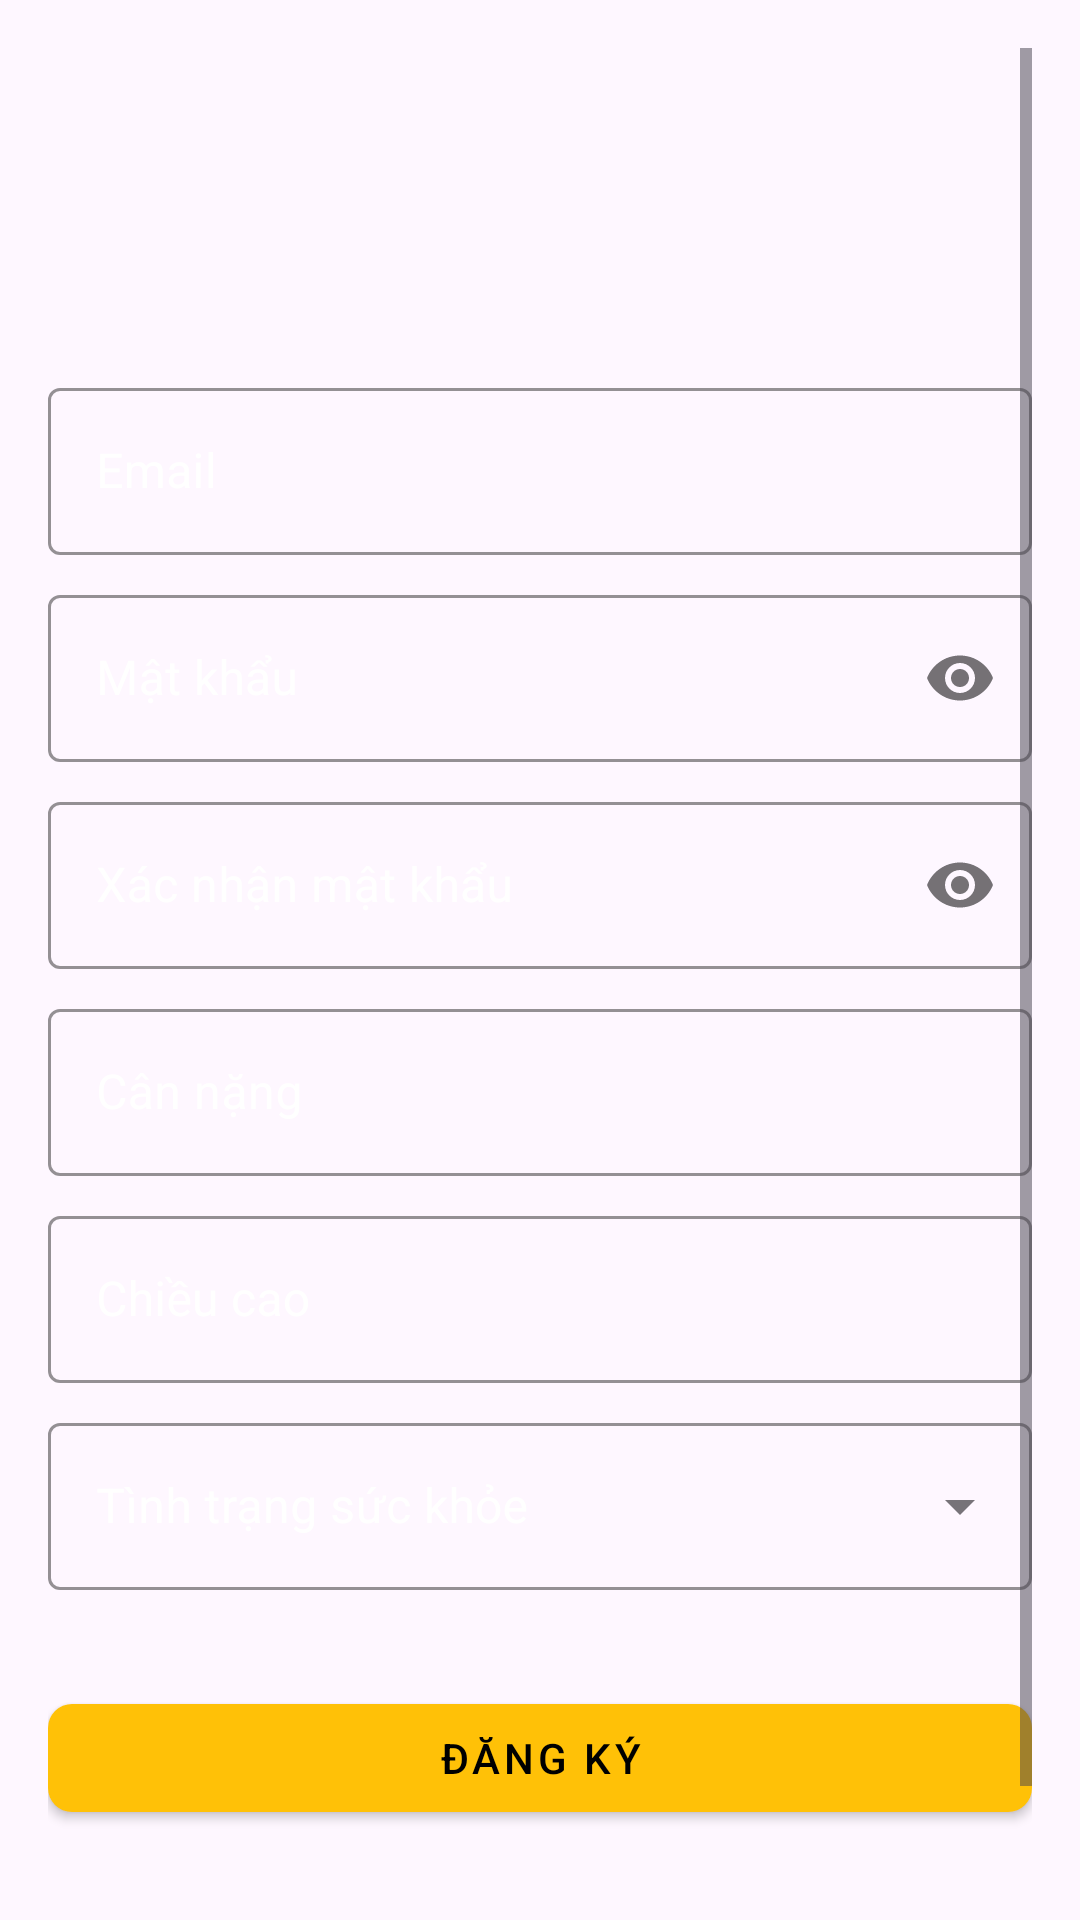

Here is an Android app screen rendered from its layout file. Give the layout XML and the strings, colors and styles it references.
<!-- AndroidManifest.xml: application theme Theme.Waterapp -->
<!-- res/layout/activity_signup.xml -->
<?xml version="1.0" encoding="utf-8"?>
<ScrollView xmlns:android="http://schemas.android.com/apk/res/android"
    xmlns:app="http://schemas.android.com/apk/res-auto"
    android:layout_width="match_parent"
    android:layout_height="match_parent"
    android:padding="16dp"
    android:background="@drawable/background5"
    android:fillViewport="true">

    <LinearLayout
        android:layout_width="match_parent"
        android:layout_height="wrap_content"
        android:gravity="center"
        android:orientation="vertical"
        android:paddingBottom="16dp">

        <ImageView
            android:id="@+id/imageView2"
            android:layout_width="262dp"
            android:layout_height="92dp"
            app:srcCompat="@drawable/ic_menu_icon" />

        <com.google.android.material.textfield.TextInputLayout
            android:id="@+id/emailInputLayout"
            style="@style/Widget.MaterialComponents.TextInputLayout.OutlinedBox"
            android:layout_width="match_parent"
            android:layout_height="wrap_content"
            android:layout_marginTop="16dp"
            android:layout_marginBottom="8dp"
            android:hint="Email"
            app:boxStrokeColor="@android:color/white"
            app:hintTextColor="@android:color/white"
            android:textColorHint="@android:color/white">

            <com.google.android.material.textfield.TextInputEditText
                android:id="@+id/emailInput"
                android:layout_width="match_parent"
                android:layout_height="wrap_content"
                android:inputType="textEmailAddress"
                android:textColor="@android:color/white"
                android:contentDescription="Nhập email của bạn" />
        </com.google.android.material.textfield.TextInputLayout>

        <com.google.android.material.textfield.TextInputLayout
            android:id="@+id/passwordInputLayout"
            style="@style/Widget.MaterialComponents.TextInputLayout.OutlinedBox"
            android:layout_width="match_parent"
            android:layout_height="wrap_content"
            android:layout_marginBottom="8dp"
            android:hint="Mật khẩu"
            app:boxStrokeColor="@android:color/white"
            app:hintTextColor="@android:color/white"
            app:passwordToggleEnabled="true"
            android:textColorHint="@android:color/white">

            <com.google.android.material.textfield.TextInputEditText
                android:id="@+id/passwordInput"
                android:layout_width="match_parent"
                android:layout_height="wrap_content"
                android:inputType="textPassword"
                android:textColor="@android:color/white"
                android:contentDescription="Nhập mật khẩu của bạn" />
        </com.google.android.material.textfield.TextInputLayout>

        <com.google.android.material.textfield.TextInputLayout
            android:id="@+id/confirmPasswordInputLayout"
            style="@style/Widget.MaterialComponents.TextInputLayout.OutlinedBox"
            android:layout_width="match_parent"
            android:layout_height="wrap_content"
            android:layout_marginBottom="8dp"
            android:hint="Xác nhận mật khẩu"
            app:boxStrokeColor="@android:color/white"
            app:hintTextColor="@android:color/white"
            app:passwordToggleEnabled="true"
            android:textColorHint="@android:color/white">

            <com.google.android.material.textfield.TextInputEditText
                android:id="@+id/confirmPasswordInput"
                android:layout_width="match_parent"
                android:layout_height="wrap_content"
                android:inputType="textPassword"
                android:textColor="@android:color/white"
                android:contentDescription="Xác nhận mật khẩu của bạn" />
        </com.google.android.material.textfield.TextInputLayout>

        <com.google.android.material.textfield.TextInputLayout
            android:id="@+id/weightInputLayout"
            style="@style/Widget.MaterialComponents.TextInputLayout.OutlinedBox"
            android:layout_width="match_parent"
            android:layout_height="wrap_content"
            android:layout_marginBottom="8dp"
            android:hint="Cân nặng"
            app:boxStrokeColor="@android:color/white"
            app:hintTextColor="@android:color/white"
            app:suffixText="kg"
            app:suffixTextColor="@android:color/white"
            android:textColorHint="@android:color/white">

            <com.google.android.material.textfield.TextInputEditText
                android:id="@+id/weightInput"
                android:layout_width="match_parent"
                android:layout_height="wrap_content"
                android:inputType="numberDecimal"
                android:textColor="@android:color/white"
                android:contentDescription="Nhập cân nặng của bạn" />
        </com.google.android.material.textfield.TextInputLayout>

        <com.google.android.material.textfield.TextInputLayout
            android:id="@+id/heightInputLayout"
            style="@style/Widget.MaterialComponents.TextInputLayout.OutlinedBox"
            android:layout_width="match_parent"
            android:layout_height="wrap_content"
            android:layout_marginBottom="8dp"
            android:hint="Chiều cao"
            app:boxStrokeColor="@android:color/white"
            app:hintTextColor="@android:color/white"
            app:suffixText="m"
            app:suffixTextColor="@android:color/white"

            app:helperTextTextColor="@android:color/white"
            android:textColorHint="@android:color/white">

            <com.google.android.material.textfield.TextInputEditText
                android:id="@+id/heightInput"
                android:layout_width="match_parent"
                android:layout_height="wrap_content"
                android:inputType="number"
            android:textColor="@android:color/white"
            android:contentDescription="Nhập chiều cao của bạn" />
        </com.google.android.material.textfield.TextInputLayout>

        <com.google.android.material.textfield.TextInputLayout
            style="@style/Widget.MaterialComponents.TextInputLayout.OutlinedBox.ExposedDropdownMenu"
            android:id="@+id/healthConditionSpinnerLayout"
            android:layout_width="match_parent"
            android:layout_height="wrap_content"
            android:layout_marginBottom="16dp"
            android:hint="Tình trạng sức khỏe"
            app:boxStrokeColor="@android:color/white"
            app:hintTextColor="@android:color/white"
            android:textColorHint="@android:color/white">

            <AutoCompleteTextView
                android:id="@+id/healthConditionSpinner"
                android:layout_width="match_parent"
                android:layout_height="wrap_content"
                android:inputType="none"
                android:textColor="@android:color/white"
                android:background="@null"
                android:contentDescription="Chọn tình trạng sức khỏe" />
        </com.google.android.material.textfield.TextInputLayout>

        <com.google.android.material.button.MaterialButton
            android:id="@+id/signupButton"
            style="@style/Widget.MaterialComponents.Button"
            android:layout_width="match_parent"
            android:layout_height="wrap_content"
            android:layout_marginTop="16dp"
            android:text="Đăng ký"
            android:textColor="@android:color/black"
            app:backgroundTint="#FFC107"
            app:cornerRadius="8dp"
            app:rippleColor="@android:color/white"
            android:contentDescription="Nút đăng ký" />

        <TextView
            android:id="@+id/backToLoginText"
            android:layout_width="wrap_content"
            android:layout_height="wrap_content"
            android:layout_marginTop="8dp"
            android:text="Quay lại đăng nhập"
            android:textColor="@color/text_color_selector"
            android:background="@drawable/background_selector"
            android:padding="8dp"
            android:textSize="16sp"
            android:gravity="center"
            android:clickable="true"
            android:focusable="true"
            android:contentDescription="Quay lại trang đăng nhập" />
    </LinearLayout>
</ScrollView>
<!-- resources referenced by this layout -->
<resources>
  <!-- drawable background_selector (drawable) -->
  <?xml version="1.0" encoding="utf-8"?>
  <selector xmlns:android="http://schemas.android.com/apk/res/android">
      <item android:state_pressed="true">
          <shape>
              <solid android:color="#33FFFFFF" /> 
              <corners android:radius="8dp" />
          </shape>
      </item>
      <item android:state_focused="true">
          <shape>
              <solid android:color="#1AFFFFFF" /> 
              <corners android:radius="8dp" />
          </shape>
      </item>
      <item>
          <shape>
              <solid android:color="@android:color/transparent" /> 
              <corners android:radius="8dp" />
          </shape>
      </item>
  </selector>
  <style name="Theme.Waterapp" parent="Base.Theme.Waterapp" />
  <style name="Base.Theme.Waterapp" parent="Theme.Material3.DayNight.NoActionBar">
          
          <item name="colorPrimary">#03A9F4</item>
          <item name="colorOnPrimary">#FFFFFF</item>
          <item name="android:statusBarColor">#0288D1</item>
      </style>
</resources>
